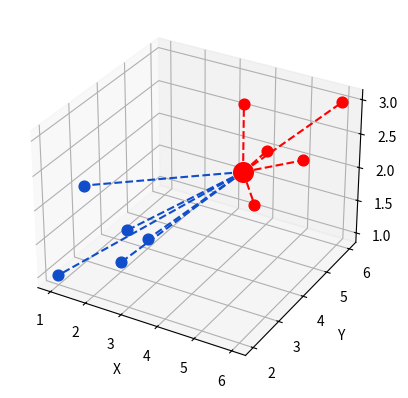

Write Python code to recreate this figure.
import numpy as np
import matplotlib.pyplot as plt
from collections import Counter

points = {
    'blue': [[2, 4, 1], [1, 3, 2], [2, 3, 1], [3, 2, 2], [1, 2, 1]],
    'red':  [[5, 6, 2], [4, 5, 3], [4, 6, 2], [6, 6, 3], [5, 4, 2]]
}

new_point = [4, 5, 2]


def euclidian_distance(p,q):
    return np.sqrt(np.sum((np.array(p)- np.array(q))**2)) #distance formula
                   
class KNN:
    def __init__(self, k=3):
        self.k=k
        self.point=None 
        
    def fit(self, points):
        self.points=points #to fit the model(class object) the defined points
    
    def predict(self, new_point):
        distances=[]
        
        for category in self.points: #for the loop of categories
            for point in self.points[category]: #for each point in each category (all the points in blue/red)
                distance=euclidian_distance(point, new_point) #euclidian distance formula
                distances.append([distance, category]) #appending both the distance from the new point and category of the class the point is from
        
        categories=[category[1] for category in sorted(distances)[:self.k]]  #will return K categories based on smallest distances to the new point
        result=Counter(categories).most_common(1)[0][0] #gets the most common category out of 3 categories like blue blue red for example
        return result
    
cls=KNN() #constructor
cls.fit(points) #points assign
print(cls.predict(new_point)) 


from mpl_toolkits.mplot3d import Axes3D

fig = plt.figure()
ax = fig.add_subplot(111, projection='3d')

for point in points['blue']:
    ax.scatter(point[0], point[1], point[2], color="#104DCA", s=60)

for point in points['red']:
    ax.scatter(point[0], point[1], point[2], color="#FF0000", s=60)

new_class = cls.predict(new_point)
new_color = "#FF0000" if new_class == "red" else "#104DCA"

ax.scatter(new_point[0], new_point[1], new_point[2], color=new_color, s=200)

for point in points['blue']:
    ax.plot([new_point[0], point[0]], [new_point[1], point[1]], [new_point[2], point[2]],color='#104DCA', linestyle="--")
    
for point in points['red']:
    ax.plot([new_point[0], point[0]], [new_point[1], point[1]], [new_point[2], point[2]],color='#FF0000', linestyle="--")

ax.set_xlabel("X")
ax.set_ylabel("Y")
ax.set_zlabel("Z")

plt.show()
        